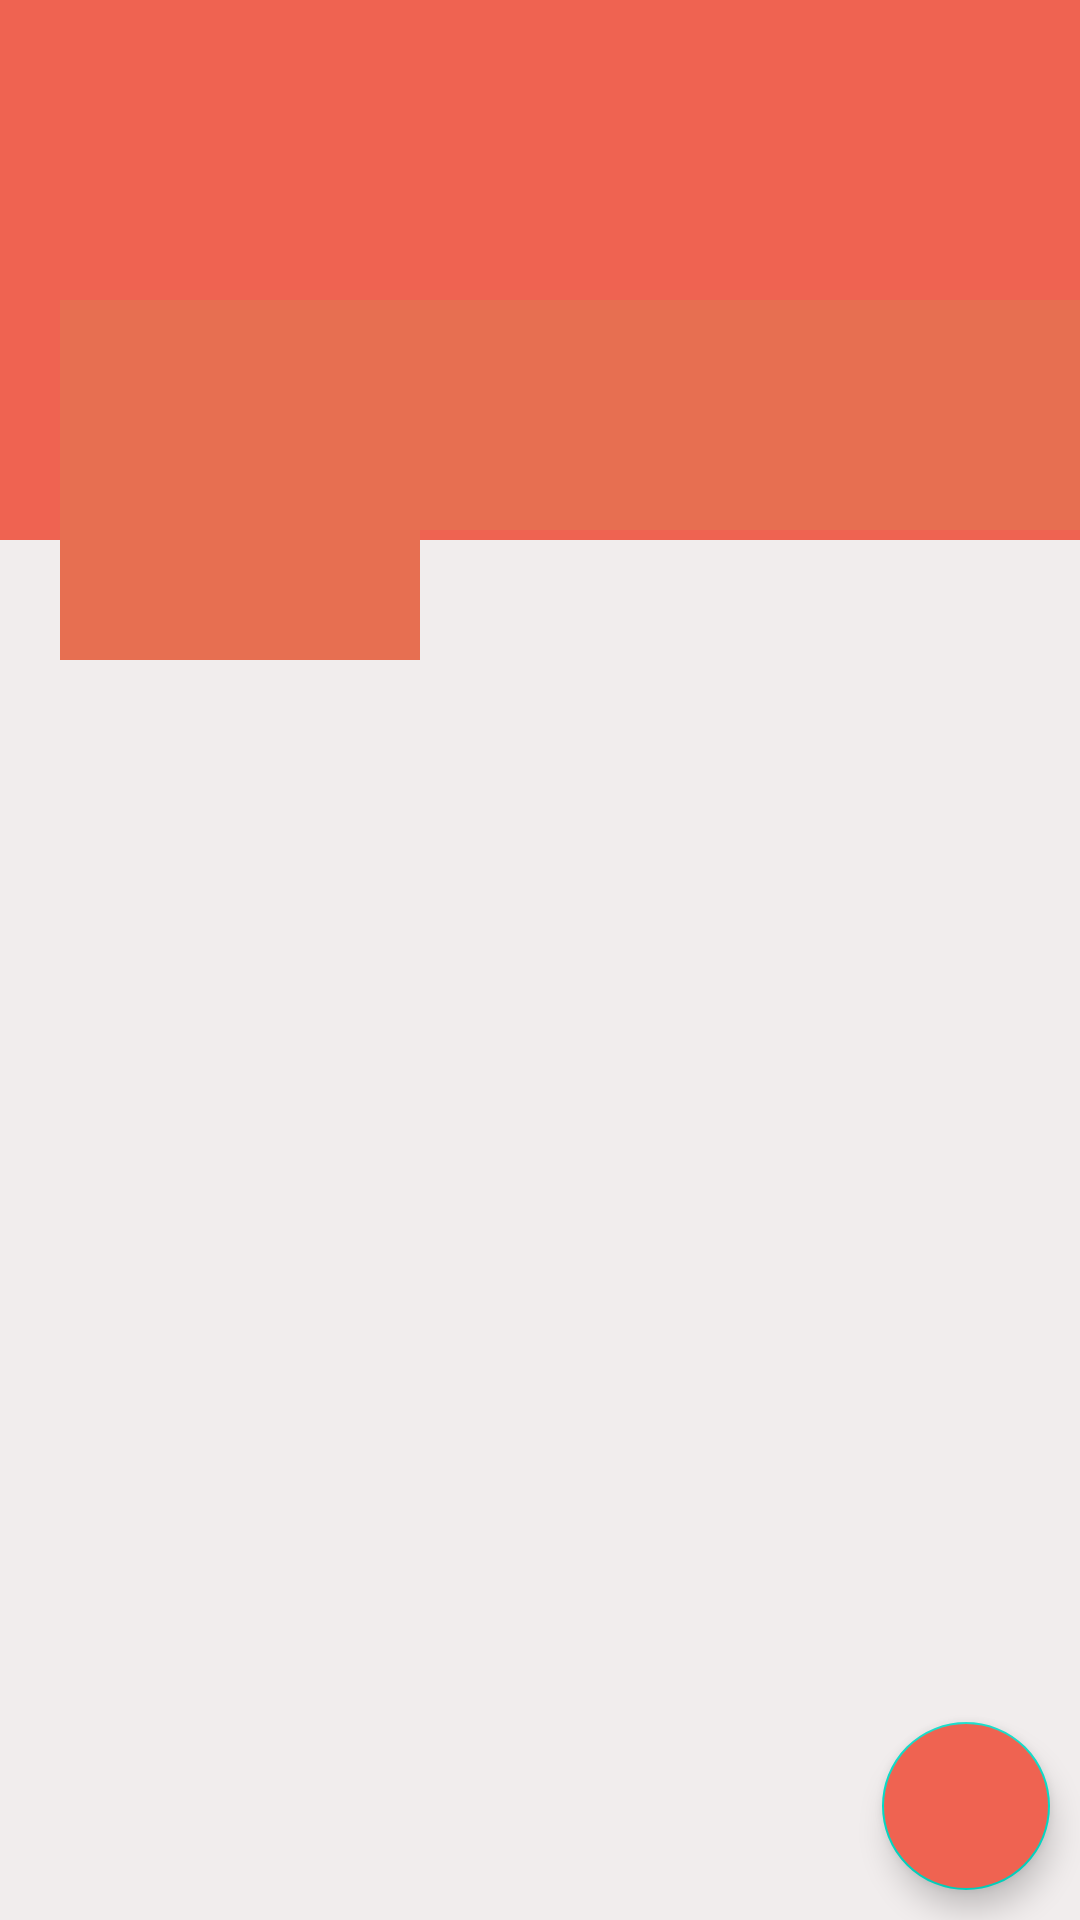

This screen was rendered from an Android layout file. Write that file and the resources it references.
<!-- AndroidManifest.xml: application theme Theme.PortalProject -->
<!-- res/layout/fragment_profile.xml -->
<?xml version="1.0" encoding="utf-8"?>
<RelativeLayout xmlns:android="http://schemas.android.com/apk/res/android"
    xmlns:tools="http://schemas.android.com/tools"
    android:layout_width="match_parent"
    android:layout_height="match_parent"
    xmlns:app="http://schemas.android.com/apk/res-auto"
    android:background="#F1EDED"
    tools:context=".ProfileFragment">


    <ScrollView
        android:layout_width="match_parent"
        android:layout_height="wrap_content">


        <RelativeLayout
            android:layout_width="match_parent"
            android:layout_height="wrap_content">

            

            <ImageView
                android:id="@+id/coverIv"
                android:layout_width="match_parent"
                android:layout_height="180dp"
                android:scaleType="fitXY"
                android:background="@color/colorPrimary">


            </ImageView>

            <LinearLayout
                android:layout_width="match_parent"
                android:layout_height="120dp"
                android:orientation="horizontal"
                android:layout_marginTop="100dp">

                <ImageView
                    android:id="@+id/avatarIv"
                    android:layout_marginStart="20dp"
                    android:layout_marginLeft="20dp"
                    android:background="@color/colorPrimaryAlt"
                    android:padding="5dp"
                    android:src="@drawable/ic_default_img_white"
                    android:layout_width="120dp"
                    android:layout_height="120dp"/>

                <LinearLayout
                    android:layout_width="match_parent"
                    android:layout_height="wrap_content"
                    android:orientation="vertical"
                    android:background="#e76f51">

                    <TextView
                        android:id="@+id/nameTv"
                        android:layout_width="match_parent"
                        android:layout_height="wrap_content"
                        android:layout_marginStart="5dp"
                        android:layout_marginTop="5dp"
                        android:textSize="25sp"
                        android:textColor="@color/white"
                        android:layout_marginLeft="5dp" />

                    <TextView
                        android:id="@+id/emailTv"
                        android:layout_width="match_parent"
                        android:layout_height="wrap_content"
                        android:layout_marginStart="5dp"
                        android:textColor="@color/white"
                        android:layout_marginLeft="5dp" />

                    <TextView
                        android:id="@+id/phoneTv"
                        android:layout_width="match_parent"
                        android:layout_height="wrap_content"
                        android:layout_marginStart="5dp"
                        android:textColor="@color/white"
                        android:layout_marginLeft="5dp" />

                </LinearLayout>


            </LinearLayout>

        </RelativeLayout>

    </ScrollView>

    
    <com.google.android.material.floatingactionbutton.FloatingActionButton
        android:id="@+id/fab"
        android:src="@drawable/ic_edit_white"
        android:layout_width="wrap_content"
        android:layout_height="wrap_content"
        android:layout_alignParentBottom="true"
        android:layout_alignParentEnd="true"
        android:layout_alignParentRight="true"
        android:layout_margin="10dp"
        app:tint="@color/white"
        android:backgroundTint="@color/colorPrimary"/>


</RelativeLayout>
<!-- resources referenced by this layout -->
<resources>
  <color name="colorPrimary">#EF6351</color>
  <color name="colorPrimaryAlt">#e76f51</color>
  <color name="white">#FFFFFFFF</color>
  <style name="Theme.PortalProject" parent="Theme.MaterialComponents.DayNight.DarkActionBar">
          
          <item name="colorPrimary">@color/purple_500</item>
          <item name="colorPrimaryVariant">@color/purple_700</item>
          <item name="colorOnPrimary">@color/white</item>
          
          <item name="colorSecondary">@color/teal_200</item>
          <item name="colorSecondaryVariant">@color/teal_700</item>
          <item name="colorOnSecondary">@color/black</item>
          
          <item name="android:statusBarColor" tools:targetApi="l">?attr/colorPrimaryVariant</item>
          
      </style>
  <color name="purple_500">#FF6200EE</color>
  <color name="purple_700">#FF3700B3</color>
  <color name="teal_200">#FF03DAC5</color>
  <color name="teal_700">#FF018786</color>
  <color name="black">#FF000000</color>
</resources>
